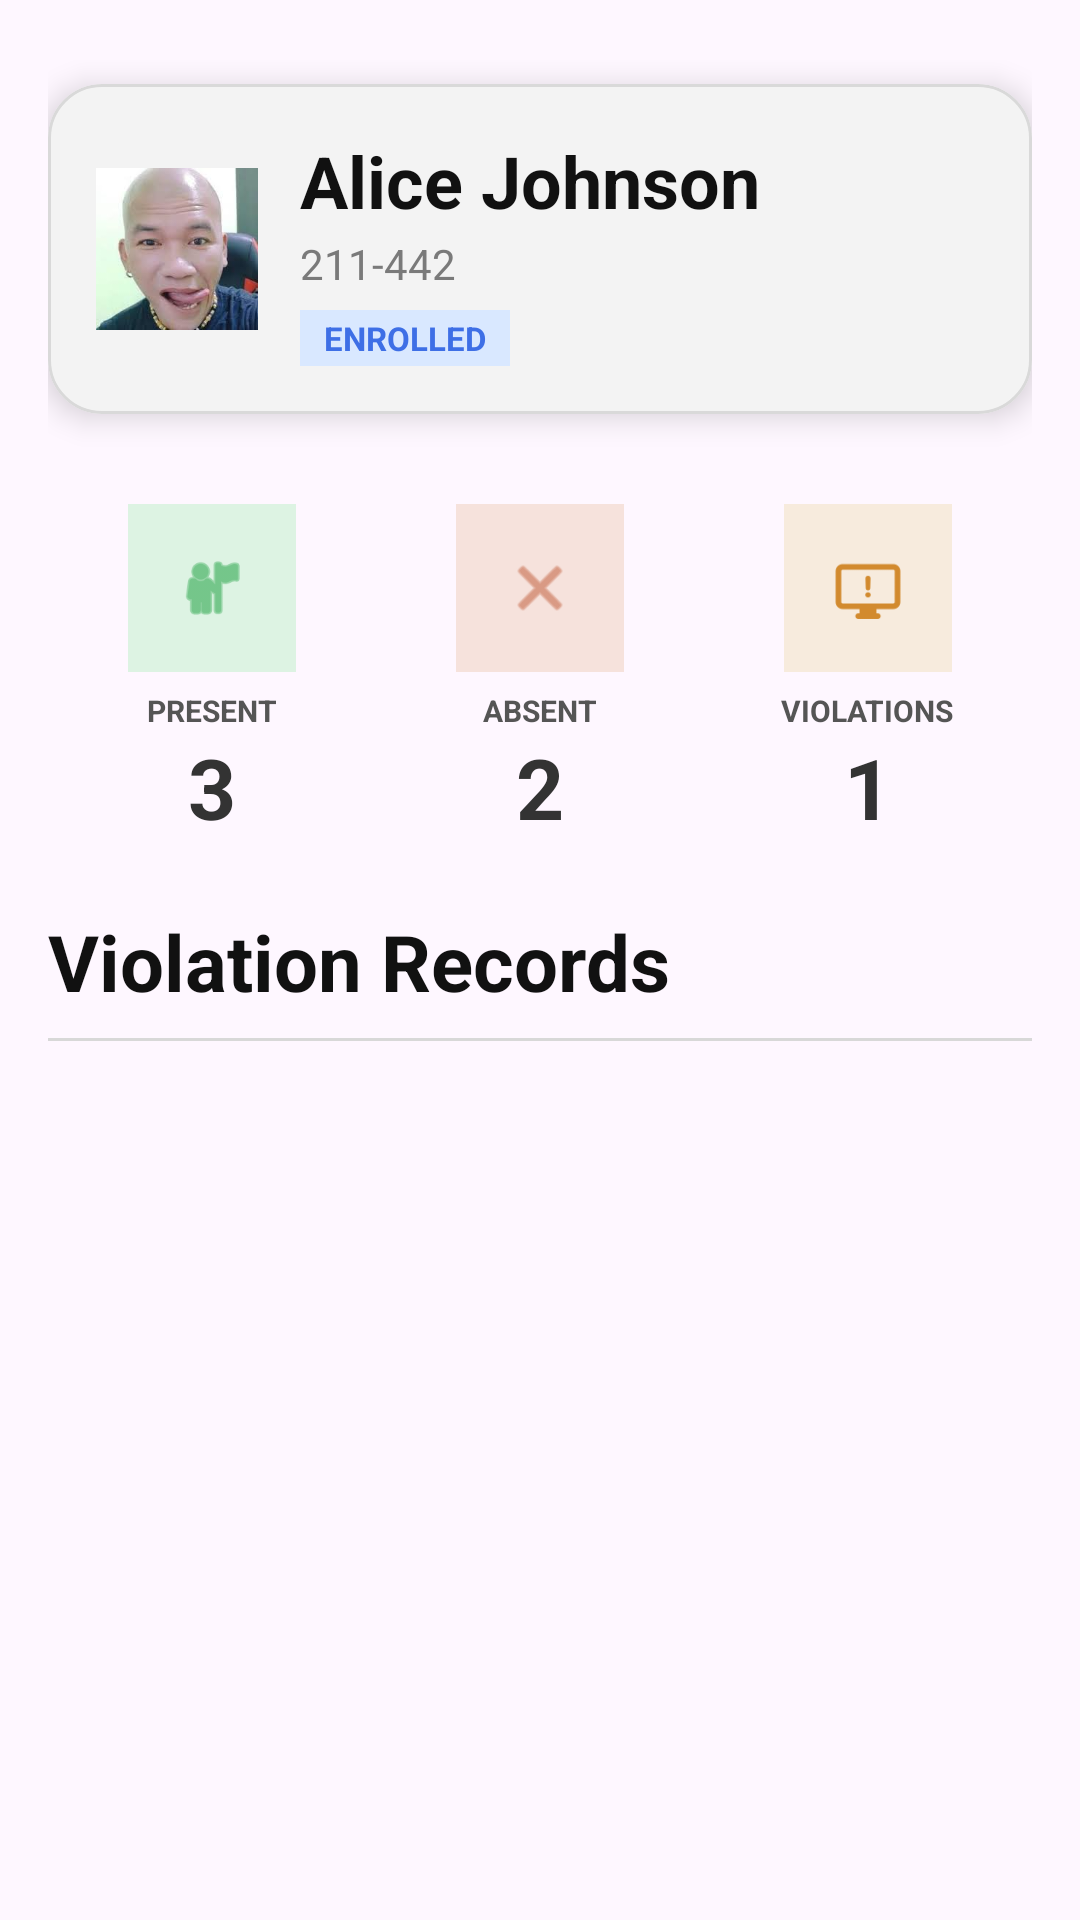

Reconstruct the res/layout file that produces this screen, plus the resources it refers to.
<!-- AndroidManifest.xml: application theme Theme.Faculty_App -->
<!-- res/layout/fragment_student_violation_rec.xml -->
<?xml version="1.0" encoding="utf-8"?>
<androidx.core.widget.NestedScrollView xmlns:android="http://schemas.android.com/apk/res/android"
    xmlns:app="http://schemas.android.com/apk/res-auto"
    xmlns:tools="http://schemas.android.com/tools"
    android:layout_width="match_parent"
    android:layout_height="match_parent"
    tools:context=".mainapp.violations.ViolationHistoryFragment">

    <LinearLayout
        android:layout_width="match_parent"
        android:layout_height="wrap_content"
        android:orientation="vertical"
        android:paddingStart="16dp"
        android:paddingTop="20dp"
        android:paddingEnd="16dp"
        android:paddingBottom="24dp">

        <com.google.android.material.card.MaterialCardView
            android:id="@+id/studentCard"
            android:layout_width="match_parent"
            android:layout_height="wrap_content"
            android:layout_marginTop="8dp"
            app:cardBackgroundColor="#F3F3F3"
            app:cardCornerRadius="18dp"
            app:cardElevation="6dp"
            app:strokeColor="#D9D9D9"
            app:strokeWidth="1dp">

            <LinearLayout
                android:layout_width="match_parent"
                android:layout_height="wrap_content"
                android:gravity="center_vertical"
                android:orientation="horizontal"
                android:padding="16dp">

                <ImageView
                    android:id="@+id/imgStudent"
                    android:layout_width="54dp"
                    android:layout_height="54dp"
                    android:layout_marginEnd="14dp"
                    android:background="@drawable/profile_background"
                    android:clipToOutline="true"
                    android:outlineProvider="background"
                    android:scaleType="centerCrop"
                    android:src="@drawable/img" />

                <LinearLayout
                    android:layout_width="0dp"
                    android:layout_height="wrap_content"
                    android:layout_weight="1"
                    android:orientation="vertical">

                    <TextView
                        android:id="@+id/txtStudentName"
                        android:layout_width="wrap_content"
                        android:layout_height="wrap_content"
                        android:text="Alice Johnson"
                        android:textColor="#111111"
                        android:textSize="24sp"
                        android:textStyle="bold" />

                    <TextView
                        android:id="@+id/txtStudentNumber"
                        android:layout_width="wrap_content"
                        android:layout_height="wrap_content"
                        android:layout_marginTop="2dp"
                        android:text="211-442"
                        android:textColor="#7A7A7A"
                        android:textSize="14sp" />

                    <TextView
                        android:id="@+id/txtStatus"
                        android:layout_width="wrap_content"
                        android:layout_height="wrap_content"
                        android:layout_marginTop="6dp"
                        android:background="#D9E8FF"
                        android:paddingStart="8dp"
                        android:paddingTop="2dp"
                        android:paddingEnd="8dp"
                        android:paddingBottom="2dp"
                        android:text="ENROLLED"
                        android:textAllCaps="true"
                        android:textColor="#3E6FE6"
                        android:textSize="11sp"
                        android:textStyle="bold" />
                </LinearLayout>
            </LinearLayout>
        </com.google.android.material.card.MaterialCardView>

        <LinearLayout
            android:id="@+id/statsContainer"
            android:layout_width="match_parent"
            android:layout_height="wrap_content"
            android:layout_marginTop="30dp"
            android:gravity="center"
            android:orientation="horizontal"
            android:weightSum="3">

            <LinearLayout
                android:layout_width="0dp"
                android:layout_height="wrap_content"
                android:layout_weight="1"
                android:gravity="center"
                android:orientation="vertical">

                <LinearLayout
                    android:id="@+id/presentrec"
                    android:layout_width="56dp"
                    android:layout_height="56dp"
                    android:background="#DDF3E3"
                    android:gravity="center">

                    <ImageView
                        android:id="@+id/iconPresent"
                        android:layout_width="24dp"
                        android:layout_height="24dp"
                        android:src="@android:drawable/ic_menu_myplaces"
                        app:tint="#2FA84F" />
                </LinearLayout>

                <TextView
                    android:layout_width="wrap_content"
                    android:layout_height="wrap_content"
                    android:layout_marginTop="6dp"
                    android:text="PRESENT"
                    android:textAllCaps="true"
                    android:textColor="#555555"
                    android:textSize="10sp"
                    android:textStyle="bold" />

                <TextView
                    android:id="@+id/txtPresentCount"
                    android:layout_width="wrap_content"
                    android:layout_height="wrap_content"
                    android:text="3"
                    android:textColor="#333333"
                    android:textSize="28sp"
                    android:textStyle="bold" />
            </LinearLayout>

            <LinearLayout
                android:layout_width="0dp"
                android:layout_height="wrap_content"
                android:layout_weight="1"
                android:gravity="center"
                android:orientation="vertical">

                <LinearLayout
                    android:id="@+id/absent"
                    android:layout_width="56dp"
                    android:layout_height="56dp"
                    android:background="#F6E2DC"
                    android:gravity="center">

                    <ImageView
                        android:id="@+id/iconAbsent"
                        android:layout_width="24dp"
                        android:layout_height="24dp"
                        android:src="@android:drawable/ic_menu_close_clear_cancel"
                        app:tint="#C66A4A" />
                </LinearLayout>

                <TextView
                    android:layout_width="wrap_content"
                    android:layout_height="wrap_content"
                    android:layout_marginTop="6dp"
                    android:text="ABSENT"
                    android:textAllCaps="true"
                    android:textColor="#555555"
                    android:textSize="10sp"
                    android:textStyle="bold" />

                <TextView
                    android:id="@+id/txtAbsentCount"
                    android:layout_width="wrap_content"
                    android:layout_height="wrap_content"
                    android:text="2"
                    android:textColor="#333333"
                    android:textSize="28sp"
                    android:textStyle="bold" />
            </LinearLayout>

            <LinearLayout
                android:layout_width="0dp"
                android:layout_height="wrap_content"
                android:layout_weight="1"
                android:gravity="center"
                android:orientation="vertical">

                <LinearLayout
                    android:layout_width="56dp"
                    android:layout_height="56dp"
                    android:background="#F7EBDD"
                    android:gravity="center">

                    <ImageView
                        android:id="@+id/iconViolation"
                        android:layout_width="30dp"
                        android:layout_height="30dp"
                        android:src="@drawable/system_report"
                        app:tint="#D28A2E" />
                </LinearLayout>

                <TextView
                    android:layout_width="wrap_content"
                    android:layout_height="wrap_content"
                    android:layout_marginTop="6dp"
                    android:text="VIOLATIONS"
                    android:textAllCaps="true"
                    android:textColor="#555555"
                    android:textSize="10sp"
                    android:textStyle="bold" />

                <TextView
                    android:id="@+id/txtViolationCount"
                    android:layout_width="wrap_content"
                    android:layout_height="wrap_content"
                    android:text="1"
                    android:textColor="#333333"
                    android:textSize="28sp"
                    android:textStyle="bold" />
            </LinearLayout>
        </LinearLayout>

        <TextView
            android:id="@+id/txtViolationHeader"
            android:layout_width="wrap_content"
            android:layout_height="wrap_content"
            android:layout_marginTop="22dp"
            android:text="Violation Records"
            android:textColor="#111111"
            android:textSize="26sp"
            android:textStyle="bold" />

        <View
            android:layout_width="match_parent"
            android:layout_height="1dp"
            android:layout_marginTop="8dp"
            android:background="#D8D8D8" />

        <androidx.recyclerview.widget.RecyclerView
            android:id="@+id/violationRecyclerView"
            android:layout_width="match_parent"
            android:layout_height="wrap_content"
            android:layout_marginTop="12dp"
            android:nestedScrollingEnabled="false"
            tools:listitem="@layout/item_violation_record" />

    </LinearLayout>
</androidx.core.widget.NestedScrollView>
<!-- res/layout/item_violation_record.xml (included above) -->
<?xml version="1.0" encoding="utf-8"?>
<com.google.android.material.card.MaterialCardView xmlns:android="http://schemas.android.com/apk/res/android"
    xmlns:app="http://schemas.android.com/apk/res-auto"
    android:id="@+id/violationCard"
    android:layout_width="match_parent"
    android:layout_height="wrap_content"
    android:layout_marginBottom="12dp"
    app:cardBackgroundColor="#F8F8F8"
    app:cardCornerRadius="12dp"
    app:cardElevation="4dp"
    app:strokeColor="#DDDDDD"
    app:strokeWidth="1dp">

    <LinearLayout
        android:layout_width="match_parent"
        android:layout_height="wrap_content"
        android:orientation="vertical"
        android:padding="12dp">

        <LinearLayout
            android:layout_width="match_parent"
            android:layout_height="wrap_content"
            android:gravity="center_vertical"
            android:orientation="horizontal">

            <ImageView
                android:id="@+id/imgViolationIcon"
                android:layout_width="22dp"
                android:layout_height="22dp"
                android:layout_marginEnd="10dp"
                android:src="@android:drawable/ic_dialog_alert"
                app:tint="#D28A2E" />

            <LinearLayout
                android:layout_width="0dp"
                android:layout_height="wrap_content"
                android:layout_weight="1"
                android:orientation="vertical">

                <TextView
                    android:id="@+id/txtViolationTitle"
                    android:layout_width="wrap_content"
                    android:layout_height="wrap_content"
                    android:text="Improper Uniform"
                    android:textColor="#222222"
                    android:textSize="14sp"
                    android:textStyle="bold" />

                <TextView
                    android:id="@+id/txtViolationDate"
                    android:layout_width="wrap_content"
                    android:layout_height="wrap_content"
                    android:text="Mar 10, 2026"
                    android:textColor="#666666"
                    android:textSize="12sp" />
            </LinearLayout>

            <TextView
                android:id="@+id/txtViolationStatus"
                android:layout_width="wrap_content"
                android:layout_height="wrap_content"
                android:background="@drawable/bg_violation_unsettled"
                android:gravity="center"
                android:paddingStart="10dp"
                android:paddingTop="4dp"
                android:paddingEnd="10dp"
                android:paddingBottom="4dp"
                android:text="UNSETTLED"
                android:textColor="#D28A2E"
                android:textSize="10sp"
                android:textStyle="bold" />
        </LinearLayout>

        <TextView
            android:id="@+id/btnMarkSettled"
            android:layout_width="132dp"
            android:layout_height="wrap_content"
            android:layout_gravity="center_horizontal"
            android:layout_marginTop="12dp"
            android:background="@drawable/bg_btn_mark_settled"
            android:clickable="true"
            android:focusable="true"
            android:gravity="center"
            android:paddingTop="6dp"
            android:paddingBottom="6dp"
            android:text="Mark as Settled"
            android:textColor="#666666"
            android:textSize="11sp"
            android:textStyle="bold" />

    </LinearLayout>

</com.google.android.material.card.MaterialCardView>
<!-- resources referenced by this layout -->
<resources>
  <!-- drawable bg_btn_mark_settled (drawable) -->
  <?xml version="1.0" encoding="utf-8"?>
  <shape xmlns:android="http://schemas.android.com/apk/res/android"
      android:shape="rectangle">
      <solid android:color="#EAEAEA" />
      <corners android:radius="7dp" />
      <stroke
          android:width="1dp"
          android:color="#D0D0D0" />
  </shape>
  <!-- drawable bg_violation_unsettled (drawable) -->
  <?xml version="1.0" encoding="utf-8"?>
  <shape xmlns:android="http://schemas.android.com/apk/res/android"
      android:shape="rectangle">
      <solid android:color="#F7E3D2" />
      <corners android:radius="8dp" />
  </shape>
  <!-- drawable img: png bitmap (drawable, 86709 bytes) -->
  <!-- drawable system_report: png bitmap (drawable, 977 bytes) -->
  <style name="Theme.Faculty_App" parent="Base.Theme.Faculty_App" />
  <style name="Base.Theme.Faculty_App" parent="Theme.Material3.DayNight.NoActionBar">
          
          
      </style>
</resources>
